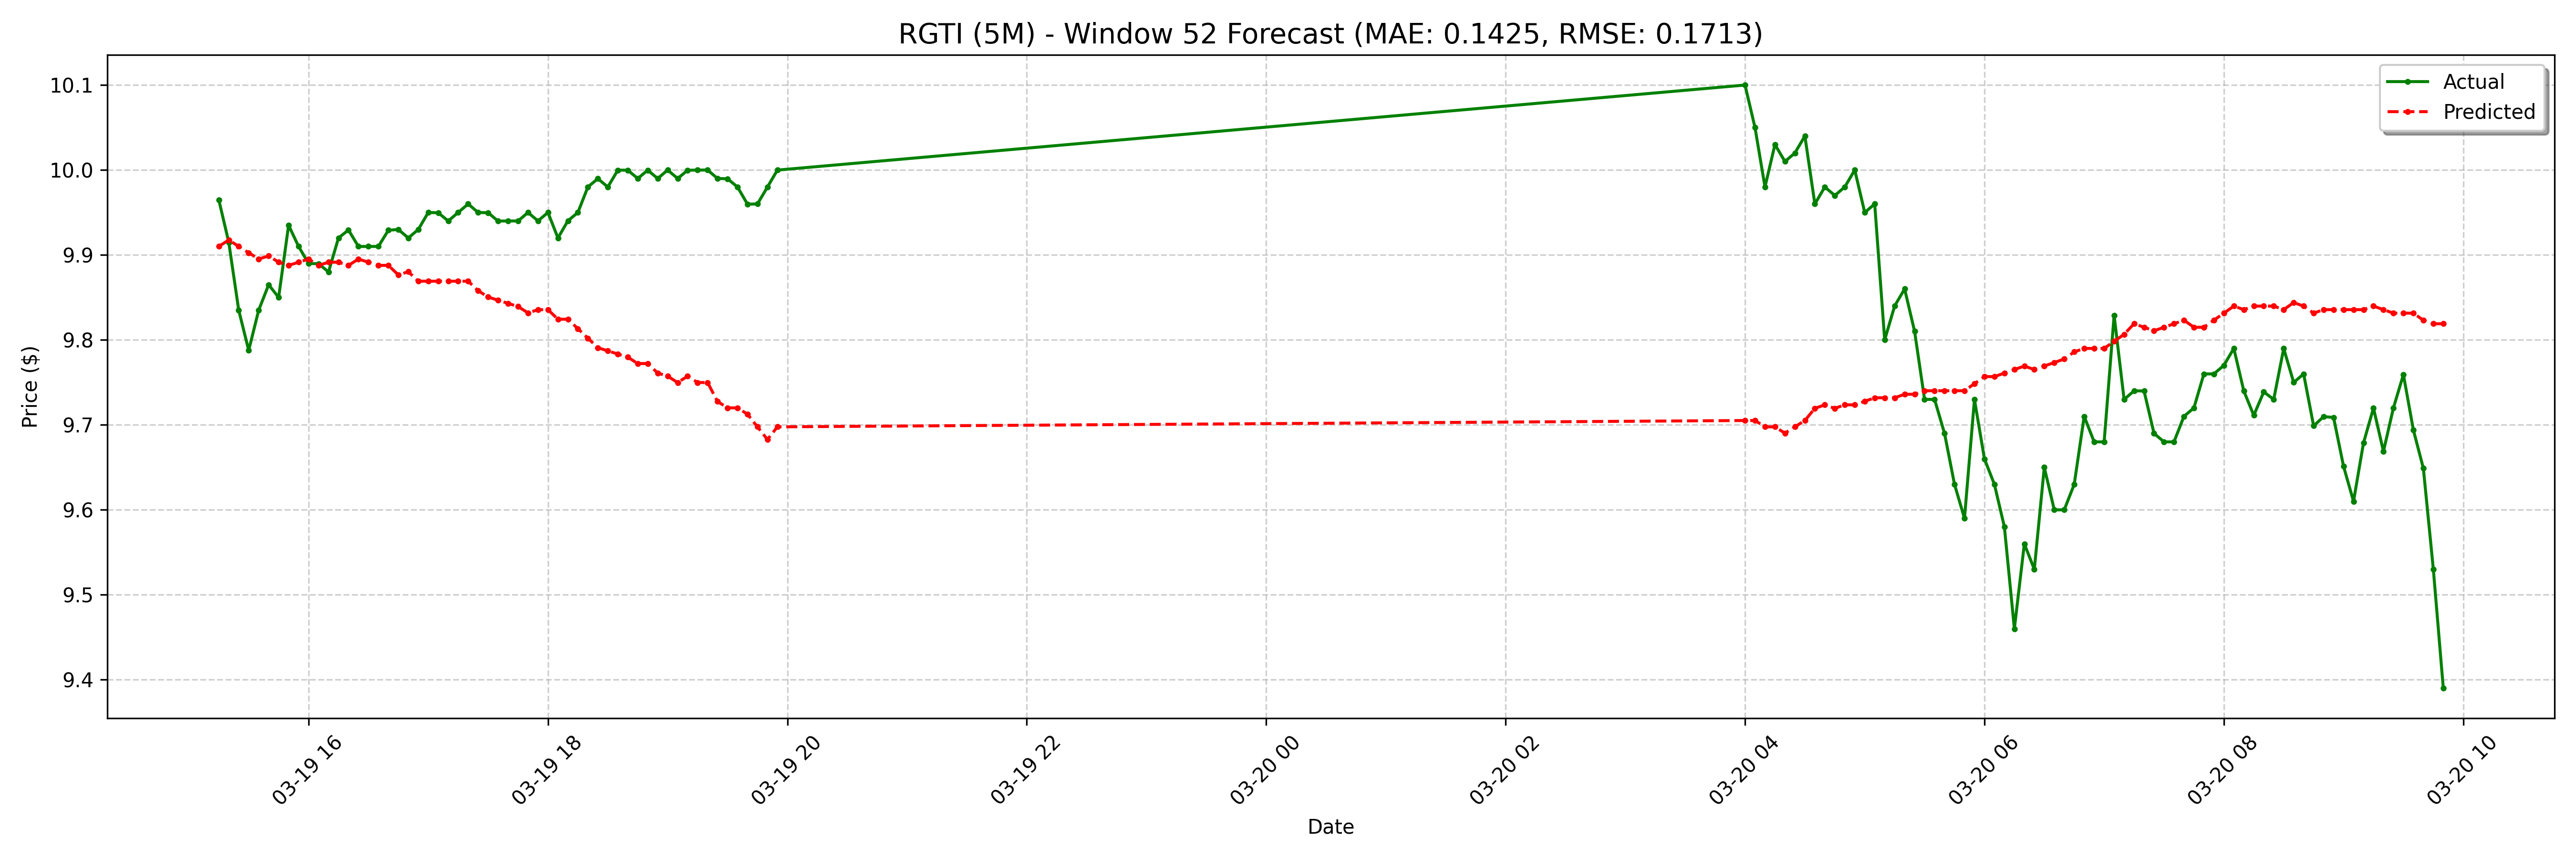

The file beside this chart, header and first rows:
date, actual, forecast
2025-03-19 15:15:00-04:00, 9.965, 9.91
2025-03-19 15:20:00-04:00, 9.915, 9.918
2025-03-19 15:25:00-04:00, 9.835, 9.91
2025-03-19 15:30:00-04:00, 9.788, 9.903
2025-03-19 15:35:00-04:00, 9.835, 9.895
2025-03-19 15:40:00-04:00, 9.865, 9.899
2025-03-19 15:45:00-04:00, 9.85, 9.891
2025-03-19 15:50:00-04:00, 9.935, 9.888
2025-03-19 15:55:00-04:00, 9.91, 9.891
2025-03-19 16:00:00-04:00, 9.89, 9.895
2025-03-19 16:05:00-04:00, 9.89, 9.888
2025-03-19 16:10:00-04:00, 9.88, 9.891
2025-03-19 16:15:00-04:00, 9.92, 9.891
2025-03-19 16:20:00-04:00, 9.929, 9.888
2025-03-19 16:25:00-04:00, 9.91, 9.895
2025-03-19 16:30:00-04:00, 9.91, 9.891
2025-03-19 16:35:00-04:00, 9.91, 9.888
2025-03-19 16:40:00-04:00, 9.929, 9.888
2025-03-19 16:45:00-04:00, 9.93, 9.877
2025-03-19 16:50:00-04:00, 9.92, 9.88
2025-03-19 16:55:00-04:00, 9.93, 9.869
2025-03-19 17:00:00-04:00, 9.95, 9.869
2025-03-19 17:05:00-04:00, 9.95, 9.869
2025-03-19 17:10:00-04:00, 9.94, 9.869
2025-03-19 17:15:00-04:00, 9.95, 9.869
2025-03-19 17:20:00-04:00, 9.96, 9.869
2025-03-19 17:25:00-04:00, 9.95, 9.858
2025-03-19 17:30:00-04:00, 9.95, 9.85
2025-03-19 17:35:00-04:00, 9.94, 9.847
2025-03-19 17:40:00-04:00, 9.94, 9.843
2025-03-19 17:45:00-04:00, 9.94, 9.839
2025-03-19 17:50:00-04:00, 9.95, 9.832
2025-03-19 17:55:00-04:00, 9.94, 9.836
2025-03-19 18:00:00-04:00, 9.95, 9.836
2025-03-19 18:05:00-04:00, 9.92, 9.824
2025-03-19 18:10:00-04:00, 9.94, 9.824
2025-03-19 18:15:00-04:00, 9.95, 9.813
2025-03-19 18:20:00-04:00, 9.98, 9.802
2025-03-19 18:25:00-04:00, 9.99, 9.791
2025-03-19 18:30:00-04:00, 9.98, 9.787
2025-03-19 18:35:00-04:00, 10, 9.783
2025-03-19 18:40:00-04:00, 10, 9.78
2025-03-19 18:45:00-04:00, 9.99, 9.772
2025-03-19 18:50:00-04:00, 10, 9.772
2025-03-19 18:55:00-04:00, 9.99, 9.761
2025-03-19 19:00:00-04:00, 10.0, 9.757
2025-03-19 19:05:00-04:00, 9.99, 9.75
2025-03-19 19:10:00-04:00, 10, 9.757
2025-03-19 19:15:00-04:00, 10, 9.75
2025-03-19 19:20:00-04:00, 10.0, 9.75
2025-03-19 19:25:00-04:00, 9.99, 9.728
2025-03-19 19:30:00-04:00, 9.99, 9.72
2025-03-19 19:35:00-04:00, 9.98, 9.72
2025-03-19 19:40:00-04:00, 9.96, 9.713
2025-03-19 19:45:00-04:00, 9.96, 9.698
2025-03-19 19:50:00-04:00, 9.98, 9.683
2025-03-19 19:55:00-04:00, 10, 9.698
2025-03-20 04:00:00-04:00, 10.1, 9.705
2025-03-20 04:05:00-04:00, 10.05, 9.705
2025-03-20 04:10:00-04:00, 9.98, 9.698
... 68 more rows
